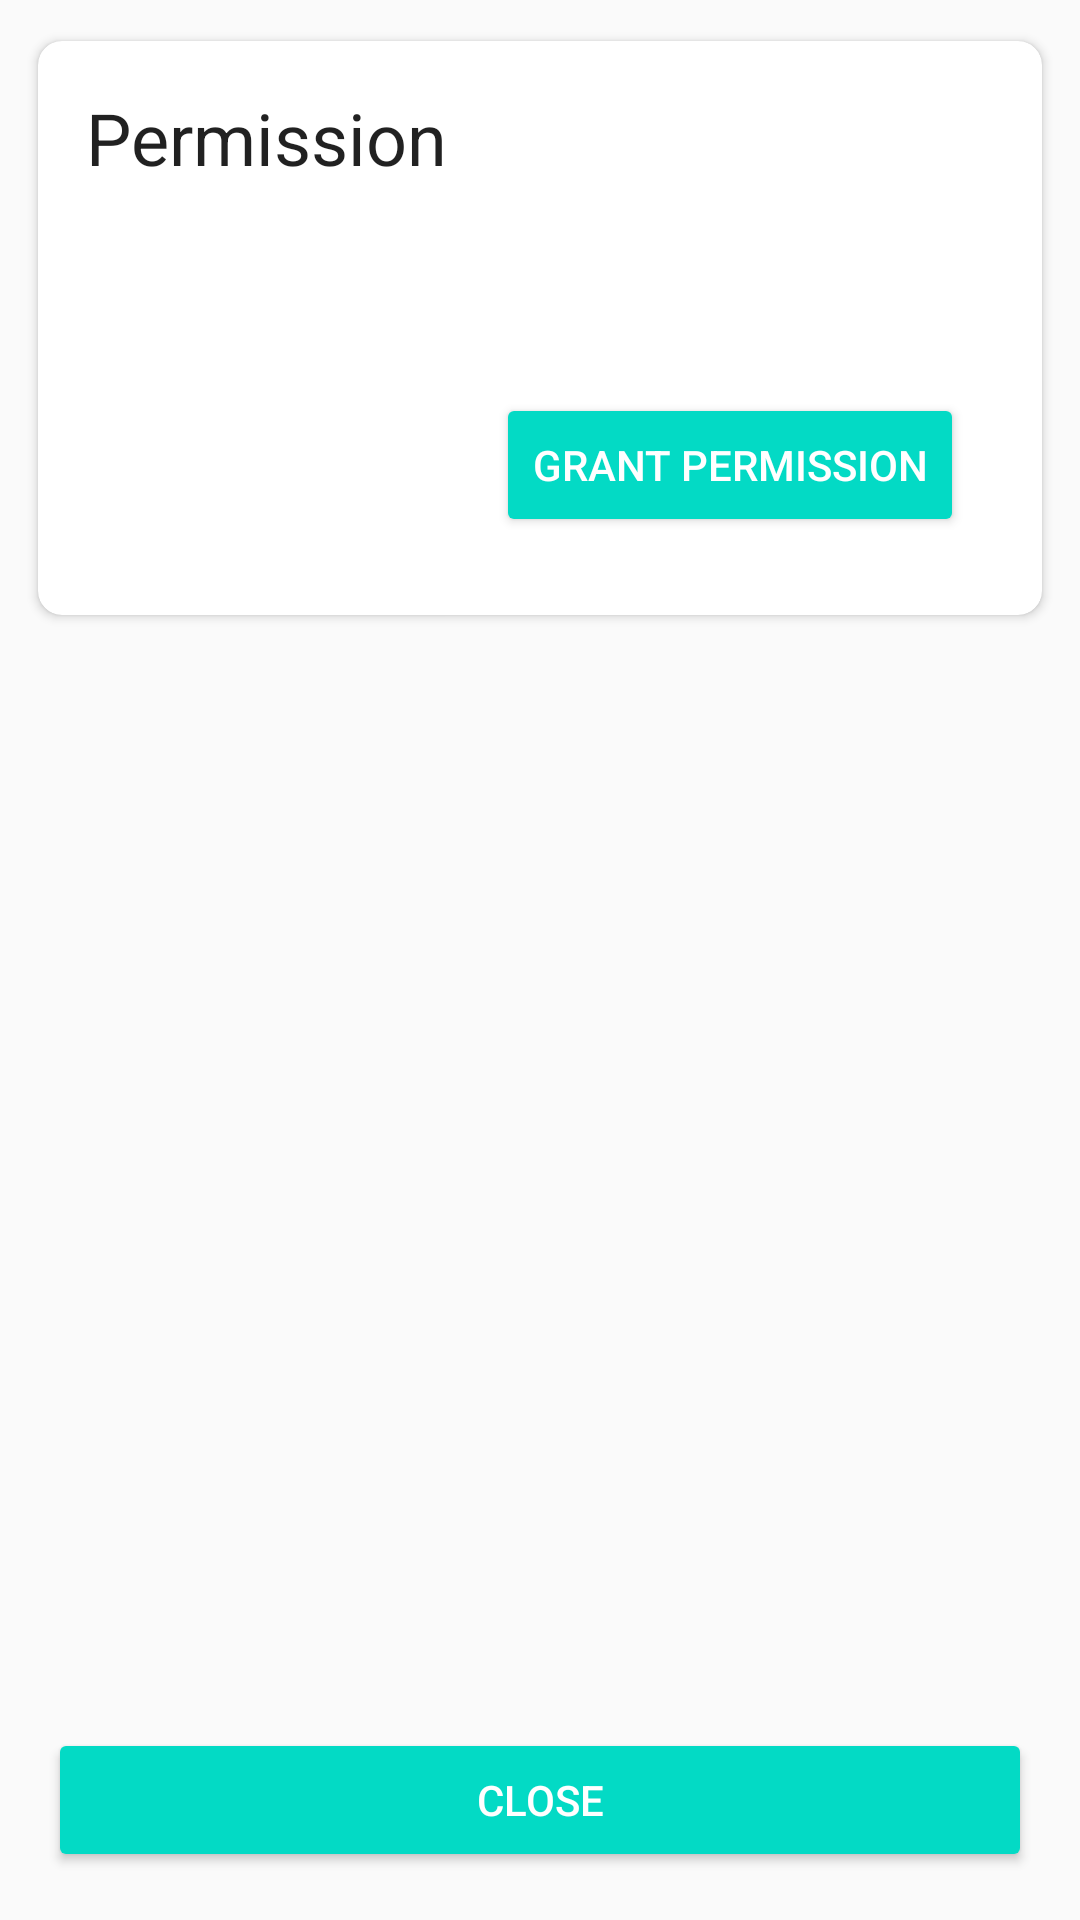

Layout XML and referenced resources for this Android screen:
<!-- AndroidManifest.xml: application theme AppTheme -->
<!-- res/layout/permission_activity.xml -->
<?xml version="1.0" encoding="utf-8"?>
<androidx.coordinatorlayout.widget.CoordinatorLayout
    xmlns:android="http://schemas.android.com/apk/res/android"
    xmlns:tools="http://schemas.android.com/tools"
    xmlns:app="http://schemas.android.com/apk/res-auto"
    android:id="@+id/layout"
    android:layout_width="match_parent"
    android:layout_height="match_parent"
    tools:context=".PermissionActivity">

    <androidx.constraintlayout.widget.ConstraintLayout
        android:layout_width="match_parent"
        android:layout_height="match_parent">


        <androidx.cardview.widget.CardView
            android:id="@+id/permissionCard"
            android:layout_width="match_parent"
            android:layout_height="wrap_content"
            android:layout_margin="8dp"
            app:cardBackgroundColor="@android:color/background_light"
            app:cardCornerRadius="8dp"
            app:cardUseCompatPadding="true"
            app:layout_constraintEnd_toEndOf="parent"
            app:layout_constraintHorizontal_bias="0.0"
            app:layout_constraintStart_toStartOf="parent"
            app:layout_constraintTop_toTopOf="parent">

            <androidx.constraintlayout.widget.ConstraintLayout
                android:layout_width="match_parent"
                android:layout_height="wrap_content"
                android:orientation="vertical"
                android:padding="16dp">

                
                <TextView
                    android:id="@+id/readPermissionTitle"
                    android:layout_width="0dp"
                    android:layout_height="wrap_content"
                    android:text="@string/permission"
                    android:textAppearance="@style/TextAppearance.MaterialComponents.Headline5"
                    app:layout_constraintBottom_toTopOf="@+id/permissionMsg"
                    app:layout_constraintEnd_toEndOf="parent"
                    app:layout_constraintHorizontal_bias="0.5"
                    app:layout_constraintStart_toStartOf="parent"
                    app:layout_constraintTop_toTopOf="parent" />

                <TextView
                    android:id="@+id/permissionMsg"
                    android:layout_width="0dp"
                    android:layout_height="wrap_content"
                    android:layout_marginTop="24dp"
                    android:layout_marginBottom="16dp"
                    android:textAppearance="@style/TextAppearance.AppCompat.Body2"
                    android:textColor="?android:attr/textColorSecondary"
                    app:layout_constraintBottom_toTopOf="@+id/allowReadPermission"
                    app:layout_constraintEnd_toEndOf="parent"
                    app:layout_constraintHorizontal_bias="0.5"
                    app:layout_constraintStart_toStartOf="parent"
                    app:layout_constraintTop_toBottomOf="@+id/readPermissionTitle" />

                <Button
                    android:id="@+id/allowReadPermission"
                    android:layout_width="wrap_content"
                    android:layout_height="wrap_content"
                    android:layout_margin="10dp"
                    android:backgroundTint="@color/colorAccent"
                    android:text="@string/allow"
                    android:textColor="@color/white"
                    app:layout_constraintBottom_toBottomOf="parent"
                    app:layout_constraintEnd_toEndOf="parent"
                    app:layout_constraintTop_toBottomOf="@+id/permissionMsg" />
            </androidx.constraintlayout.widget.ConstraintLayout>
        </androidx.cardview.widget.CardView>

        <androidx.cardview.widget.CardView
            android:id="@+id/appSettingCard"
            android:layout_width="match_parent"
            android:layout_height="wrap_content"
            android:layout_margin="8dp"
            android:visibility="gone"
            app:cardBackgroundColor="@color/blueLight"
            app:cardCornerRadius="8dp"
            app:cardUseCompatPadding="true"
            app:layout_constraintBottom_toTopOf="@+id/backBtn"
            app:layout_constraintEnd_toEndOf="parent"
            app:layout_constraintHorizontal_bias="0.0"
            app:layout_constraintStart_toStartOf="parent"
            app:layout_constraintTop_toBottomOf="@+id/permissionCard">

            <androidx.constraintlayout.widget.ConstraintLayout
                android:layout_width="match_parent"
                android:layout_height="wrap_content"
                android:orientation="vertical"
                android:padding="16dp">

                
                <TextView
                    android:id="@+id/appSettingTitle"
                    android:layout_width="0dp"
                    android:layout_height="wrap_content"
                    android:text="@string/note"
                    android:textAppearance="@style/TextAppearance.MaterialComponents.Headline5"
                    app:layout_constraintBottom_toTopOf="@+id/appSettingMsg"
                    app:layout_constraintEnd_toEndOf="parent"
                    app:layout_constraintHorizontal_bias="0.5"
                    app:layout_constraintStart_toStartOf="parent"
                    app:layout_constraintTop_toTopOf="parent" />

                <TextView
                    android:id="@+id/appSettingMsg"
                    android:layout_width="0dp"
                    android:layout_height="wrap_content"
                    android:layout_marginTop="24dp"
                    android:layout_marginBottom="16dp"
                    android:text="@string/appSettingMsg"
                    android:textAppearance="@style/TextAppearance.AppCompat.Body2"
                    android:textColor="?android:attr/textColorSecondary"
                    app:layout_constraintBottom_toTopOf="@+id/appSettingBtn"
                    app:layout_constraintEnd_toEndOf="parent"
                    app:layout_constraintHorizontal_bias="0.5"
                    app:layout_constraintStart_toStartOf="parent"
                    app:layout_constraintTop_toBottomOf="@+id/appSettingTitle" />

                <Button
                    android:id="@+id/appSettingBtn"
                    android:layout_width="wrap_content"
                    android:layout_height="wrap_content"
                    android:layout_margin="10dp"
                    android:background="@android:color/transparent"
                    android:text="@string/goToSetting"
                    android:textColor="@color/blue"
                    app:layout_constraintBottom_toBottomOf="parent"
                    app:layout_constraintEnd_toEndOf="parent"
                    app:layout_constraintTop_toBottomOf="@+id/appSettingMsg" />
            </androidx.constraintlayout.widget.ConstraintLayout>
        </androidx.cardview.widget.CardView>

        <Button
            android:id="@+id/backBtn"
            android:layout_width="0dp"
            android:layout_height="wrap_content"
            android:layout_marginStart="16dp"
            android:layout_marginEnd="16dp"
            android:layout_marginBottom="16dp"
            android:backgroundTint="@color/colorAccent"
            android:text="@string/close"
            android:textColor="@color/white"
            app:layout_constraintBottom_toBottomOf="parent"
            app:layout_constraintEnd_toEndOf="parent"
            app:layout_constraintHorizontal_bias="0.5"
            app:layout_constraintStart_toStartOf="parent" />


    </androidx.constraintlayout.widget.ConstraintLayout>
</androidx.coordinatorlayout.widget.CoordinatorLayout>
<!-- resources referenced by this layout -->
<resources>
  <color name="blue">#2962FF</color>
  <color name="blueLight">#E3F2FD</color>
  <color name="colorAccent">#03DAC5</color>
  <color name="white">#FFFFFF</color>
  <string name="allow">Grant Permission</string>
  <string name="appSettingMsg">You can also enable the permission from the application setting. Just click on \"Go To Settings\" to open the application setting page.</string>
  <string name="close">Close</string>
  <string name="goToSetting">Go To Settings</string>
  <string name="note">Note</string>
  <string name="permission">Permission</string>
  <style name="AppTheme" parent="Theme.AppCompat.Light.DarkActionBar">
          
          <item name="colorPrimary">@color/colorPrimary</item>
          <item name="colorPrimaryDark">@color/colorPrimaryDark</item>
          <item name="colorAccent">@color/colorAccent</item>
  
      </style>
  <color name="colorPrimary">#6200EE</color>
  <color name="colorPrimaryDark">#3700B3</color>
</resources>
